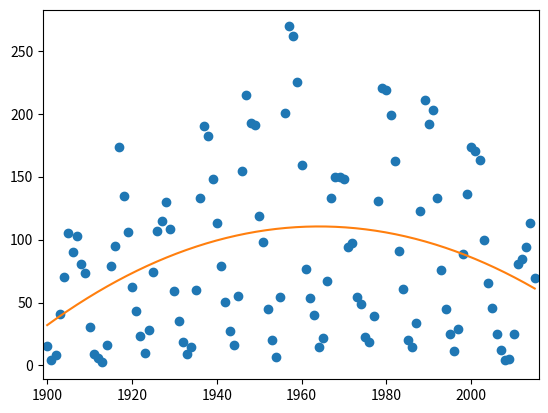

This chart was generated by the following Python code:
#!/usr/bin/env python
# coding: utf-8

# In[11]:


import numpy as np
import matplotlib.pyplot as plt
get_ipython().run_line_magic('matplotlib', 'inline')

x = [1900,1901,1902,1903,1904,1905,1906,1907,1908,
1909,1910,1911,1912,1913,1914,1915,1916,1917,1918,
1919,1920,1921,1922,1923,1924,1925,1926,1927,
1928,1929,1930,1931,1932,1933,1934,1935,1936,
1937,1938,1939,1940,1941,1942,1943,1944,1945,
1946,1947,1948,1949,1950,1951,1952,1953,1954,
1955,1956,1957,1958,1959,1960,1961,1962,
1963,1964,1965,1966,1967,1968,1969,1970,1971,
1972,1973,1974,1975,1976,1977,1978,1979,1980,
1981,1982,1983,1984,1985,1986,1987,1988,1989,
1990,1991,1992,1993,1994,1995,1996,1997,1998,
1999,2000,2001,2002,2003,2004,2005,2006,2007,
2008,2009,2010,2011,2012,2013,2014,2015]
y = [15.7,4.6, 8.5, 40.8, 70.1, 105.5, 90.1, 102.8, 80.9,
73.2, 30.9, 9.5, 6.0, 2.4, 16.1, 79.0, 95.0, 173.6, 134.6,
105.7, 62.7, 43.5, 23.7, 9.7, 27.9, 74.0, 106.5, 114.7,
129.7, 108.2, 59.4, 35.1, 18.6, 9.2, 14.6, 60.2, 132.8,
190.6, 182.6, 148.0, 113.0, 79.2, 50.8, 27.1, 16.1, 55.3,
154.3, 214.7, 193.0, 190.7, 118.9, 98.3, 45.0, 20.1, 6.6,
54.2, 200.7, 269.3, 261.7, 225.1, 159.0, 76.4, 53.4,
39.9, 15.0, 22.0, 66.8, 132.9, 150.0, 149.4, 148.0, 94.4,
97.6, 54.1, 49.2, 22.5, 18.4, 39.3, 131.0, 220.1, 218.9,
198.9, 162.4, 91.0, 60.5, 20.6, 14.8, 33.9, 123.0, 211.1,
191.8, 203.3, 133.0, 76.1, 44.9, 25.1, 11.6, 28.9, 88.3,
136.3, 173.9, 170.4, 163.6, 99.3, 65.3, 45.8, 24.7, 12.6,
4.2, 4.8, 24.9, 80.8, 84.5, 94.0, 113.3, 69.8]

#сравнил разные модели аппроксимации и выбрал квадратичную
coefficients = np.polyfit(x, y, 2)
poly = np.poly1d(coefficients)
new_x = np.linspace(x[0], x[-1])
new_y = poly(new_x)
plt.plot(x, y, "o", new_x, new_y)
plt.xlim([x[0]-1, x[-1] + 1 ])

#определяем, убывает функция или нет
asc = False
if(y[len(y) - 2] < y[len(y) - 1]):
    asc = True

ii = len(x) - 1;
#while для того, чтобы пройти этап возрастания функции
while(asc):
    if(y[ii-1] > y[ii]):
        asc = False
        ii = ii-1
#теперь ищем пик
res = 0
for i in range(ii,0,-1):
    if(y[i-1] < y[i]):
        res = x[i]
        break
#прибавляем к найденному пику 11 лет, тк цикл длится 11 лет
print('Ближайший год: ');
print(res + 11)


# In[ ]:




